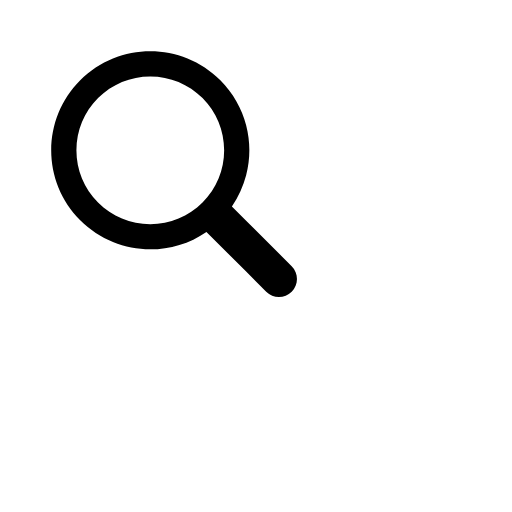
t = 0.00 s
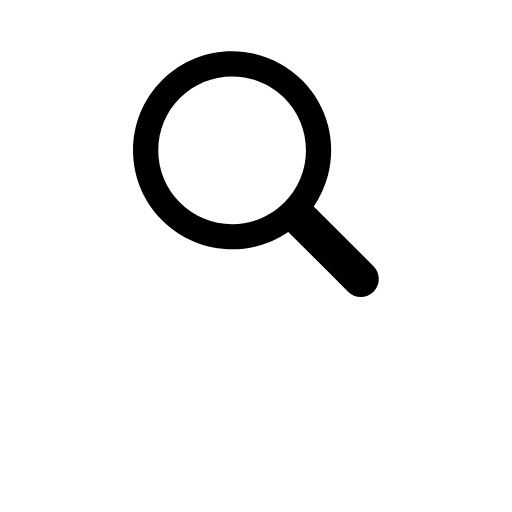
t = 0.20 s
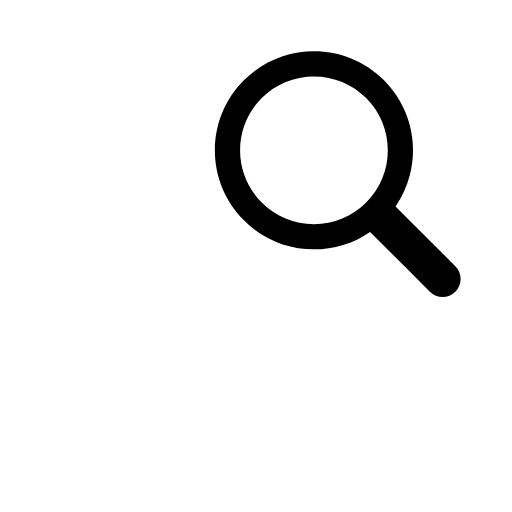
t = 0.40 s
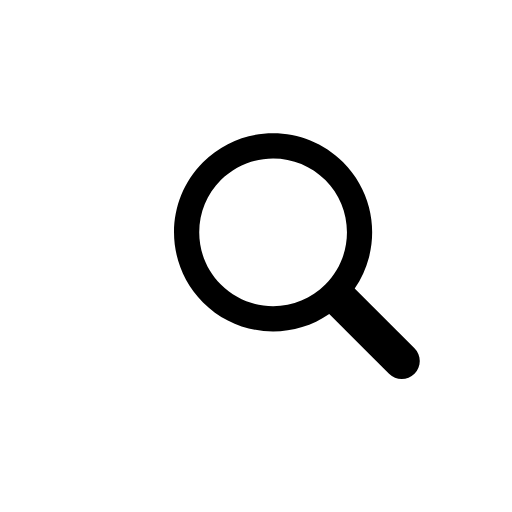
t = 0.60 s
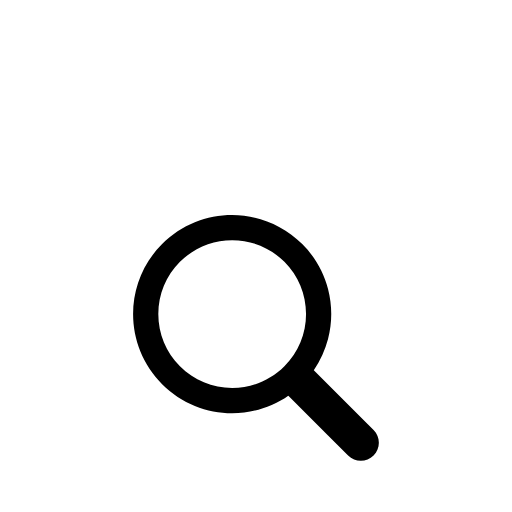
t = 0.81 s
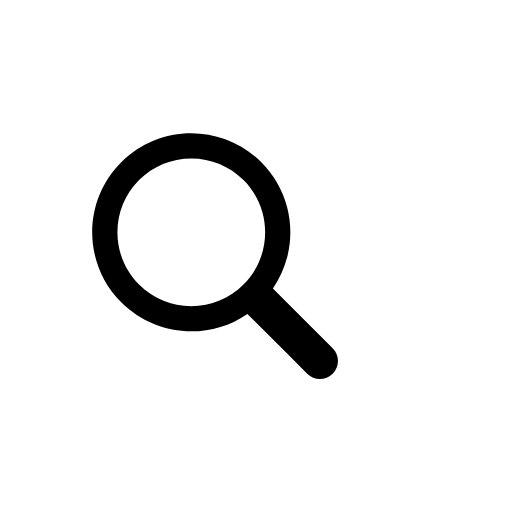
t = 1.01 s

The animated SVG that drew these frames (rendered in a browser with its animation timeline set to each time). Animation: 1 SMIL element (animateTransform=1); one cycle of 1.22 s, repeats indefinitely.

<svg xmlns="http://www.w3.org/2000/svg" viewBox="0 0 100 100" preserveAspectRatio="xMidYMid" width="200" height="200" style="shape-rendering: auto; display: block; background: transparent;" xmlns:xlink="http://www.w3.org/1999/xlink"><g><g transform="translate(50 50)">
  <g transform="scale(0.8)">
    <g transform="translate(-50 -50)">
      <g>
        <animateTransform keyTimes="0;0.33;0.66;1" values="-20 -20;20 -20;0 20;-20 -20" dur="1.2195121951219512s" repeatCount="indefinite" type="translate" attributeName="transform"></animateTransform>
        <path d="M44.19 26.158c-4.817 0-9.345 1.876-12.751 5.282c-3.406 3.406-5.282 7.934-5.282 12.751 c0 4.817 1.876 9.345 5.282 12.751c3.406 3.406 7.934 5.282 12.751 5.282s9.345-1.876 12.751-5.282 c3.406-3.406 5.282-7.934 5.282-12.751c0-4.817-1.876-9.345-5.282-12.751C53.536 28.033 49.007 26.158 44.19 26.158z" fill="#ffffff"></path>
        <path d="M78.712 72.492L67.593 61.373l-3.475-3.475c1.621-2.352 2.779-4.926 3.475-7.596c1.044-4.008 1.044-8.23 0-12.238 c-1.048-4.022-3.146-7.827-6.297-10.979C56.572 22.362 50.381 20 44.19 20C38 20 31.809 22.362 27.085 27.085 c-9.447 9.447-9.447 24.763 0 34.21C31.809 66.019 38 68.381 44.19 68.381c4.798 0 9.593-1.425 13.708-4.262l9.695 9.695 l4.899 4.899C73.351 79.571 74.476 80 75.602 80s2.251-0.429 3.11-1.288C80.429 76.994 80.429 74.209 78.712 72.492z M56.942 56.942 c-3.406 3.406-7.934 5.282-12.751 5.282s-9.345-1.876-12.751-5.282c-3.406-3.406-5.282-7.934-5.282-12.751 c0-4.817 1.876-9.345 5.282-12.751c3.406-3.406 7.934-5.282 12.751-5.282c4.817 0 9.345 1.876 12.751 5.282 c3.406 3.406 5.282 7.934 5.282 12.751C62.223 49.007 60.347 53.536 56.942 56.942z" fill="#000000"></path>
      </g>
    </g>
  </g>
</g><g></g></g><!-- [ldio] generated by https://loading.io --></svg>
